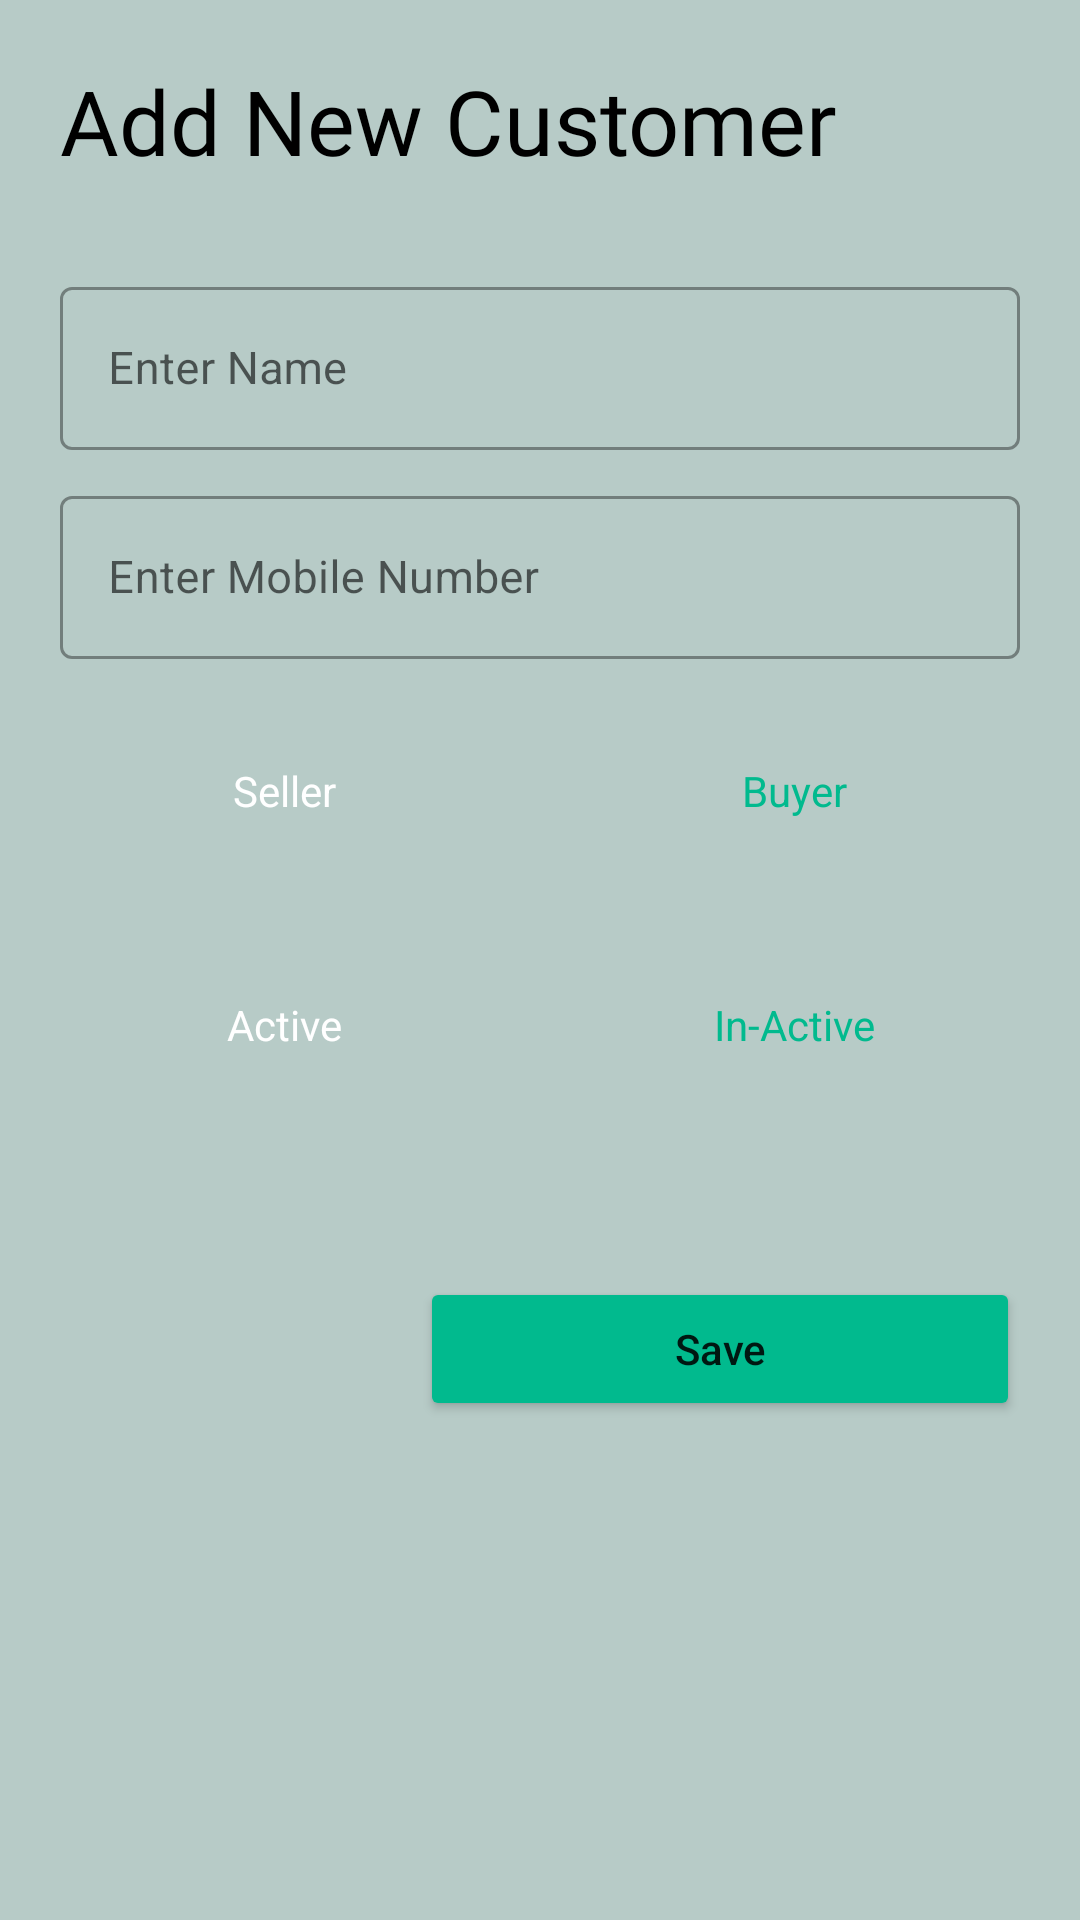

This screen was rendered from an Android layout file. Write that file and the resources it references.
<!-- AndroidManifest.xml: application theme Theme.MilkManagementApp -->
<!-- res/layout/owner_customer_fragment_add_new_customer.xml -->
<?xml version="1.0" encoding="utf-8"?>
<ScrollView xmlns:android="http://schemas.android.com/apk/res/android"
    xmlns:tools="http://schemas.android.com/tools"
    android:layout_width="match_parent"
    android:layout_height="match_parent"
    android:background="#b7cbc7"
    android:padding="20dp"
    tools:context=".owner.customer.AddNewCustomerFragment">

    <LinearLayout
        android:layout_width="match_parent"
        android:layout_height="wrap_content"
        android:orientation="vertical">

        <TextView
            android:layout_width="wrap_content"
            android:layout_height="wrap_content"
            android:fontFamily="@font/poppins_medium"
            android:text="Add New Customer"
            android:textColor="@color/black"
            android:textSize="30sp" />

        <com.google.android.material.textfield.TextInputLayout
            style="@style/Widget.MaterialComponents.TextInputLayout.OutlinedBox"
            android:layout_width="match_parent"
            android:layout_height="wrap_content"
            android:layout_marginTop="30dp">

            <com.google.android.material.textfield.TextInputEditText
                android:id="@+id/etName"
                android:layout_width="match_parent"
                android:layout_height="match_parent"
                android:hint="Enter Name"
                android:inputType="text"
                android:textColor="@color/black"
                android:textSize="15sp" />
        </com.google.android.material.textfield.TextInputLayout>

        <com.google.android.material.textfield.TextInputLayout
            style="@style/Widget.MaterialComponents.TextInputLayout.OutlinedBox"
            android:layout_width="match_parent"
            android:layout_height="wrap_content"
            android:layout_marginTop="10dp">

            <com.google.android.material.textfield.TextInputEditText
                android:id="@+id/etMobileNumber"
                android:layout_width="match_parent"
                android:layout_height="match_parent"
                android:hint="Enter Mobile Number"
                android:inputType="number"
                android:textColor="@color/black"
                android:textSize="15sp" />
        </com.google.android.material.textfield.TextInputLayout>

        <RadioGroup
            android:id="@+id/rgSellerBuyer"
            android:layout_width="match_parent"
            android:layout_height="wrap_content"
            android:layout_marginTop="10dp"
            android:gravity="center_horizontal"
            android:orientation="horizontal">

            <RadioButton
                android:id="@+id/rbSeller"
                android:layout_width="150dp"
                android:layout_height="wrap_content"
                android:layout_margin="10dp"
                android:background="@drawable/radio_selector"
                android:button="@android:color/transparent"
                android:checked="true"
                android:elevation="4dp"
                android:gravity="center"
                android:padding="10dp"
                android:text="Seller"
                android:textColor="@drawable/text_color" />

            <RadioButton
                android:id="@+id/rbBuyer"
                android:layout_width="150dp"
                android:layout_height="wrap_content"
                android:layout_margin="10dp"
                android:background="@drawable/radio_selector"
                android:button="@android:color/transparent"
                android:elevation="4dp"
                android:gravity="center"
                android:padding="10dp"
                android:text="Buyer"
                android:textColor="@drawable/text_color" />

        </RadioGroup>

        <RadioGroup
            android:id="@+id/rgActiveInActive"
            android:layout_width="match_parent"
            android:layout_height="wrap_content"
            android:layout_marginTop="10dp"
            android:gravity="center_horizontal"
            android:orientation="horizontal">

            <RadioButton
                android:id="@+id/rbActive"
                android:layout_width="150dp"
                android:layout_height="wrap_content"
                android:layout_margin="10dp"
                android:background="@drawable/radio_selector"
                android:button="@android:color/transparent"
                android:checked="true"
                android:elevation="4dp"
                android:gravity="center"
                android:padding="10dp"
                android:text="Active"
                android:textColor="@drawable/text_color" />

            <RadioButton
                android:id="@+id/rbInActive"
                android:layout_width="150dp"
                android:layout_height="wrap_content"
                android:layout_margin="10dp"
                android:background="@drawable/radio_selector"
                android:button="@android:color/transparent"
                android:elevation="4dp"
                android:gravity="center"
                android:padding="10dp"
                android:text="In-Active"
                android:textColor="@drawable/text_color" />

        </RadioGroup>

        <Button
            android:id="@+id/btnSave"
            android:layout_width="200dp"
            android:layout_height="wrap_content"
            android:layout_gravity="end"
            android:layout_marginTop="50dp"
            android:backgroundTint="#01ba8e"
            android:text="Save"
            android:textAllCaps="false" />


    </LinearLayout>

</ScrollView>
<!-- resources referenced by this layout -->
<resources>
  <!-- drawable text_color (drawable) -->
  <?xml version="1.0" encoding="utf-8"?>
  <selector xmlns:android="http://schemas.android.com/apk/res/android">
  
      <item
          android:state_checked="true"
          android:color="@color/white"/>
  
      <item
          android:state_checked="false"
          android:color="#01ba8e"/>
  
  
  </selector>
  <style name="Theme.MilkManagementApp" parent="Theme.MaterialComponents.DayNight.DarkActionBar">
          
          <item name="colorPrimary">#01ba8e</item>
          <item name="colorPrimaryVariant">@color/purple_700</item>
          <item name="colorOnPrimary">@color/white</item>
          
          <item name="colorSecondary">@color/teal_200</item>
          <item name="colorSecondaryVariant">@color/teal_700</item>
          <item name="colorOnSecondary">@color/black</item>
          
          <item name="android:statusBarColor" tools:targetApi="l">?attr/colorPrimaryVariant</item>
          
      </style>
  <!-- not gathered from this repository: default colours our renderer supplied (Android Studio template values) -->
  <color name="purple_700">#FF3700B3</color>
  <color name="teal_200">#FF03DAC5</color>
  <color name="teal_700">#FF018786</color>
  <color name="black">#FF000000</color>
  <color name="white">#FFFFFFFF</color>
</resources>
